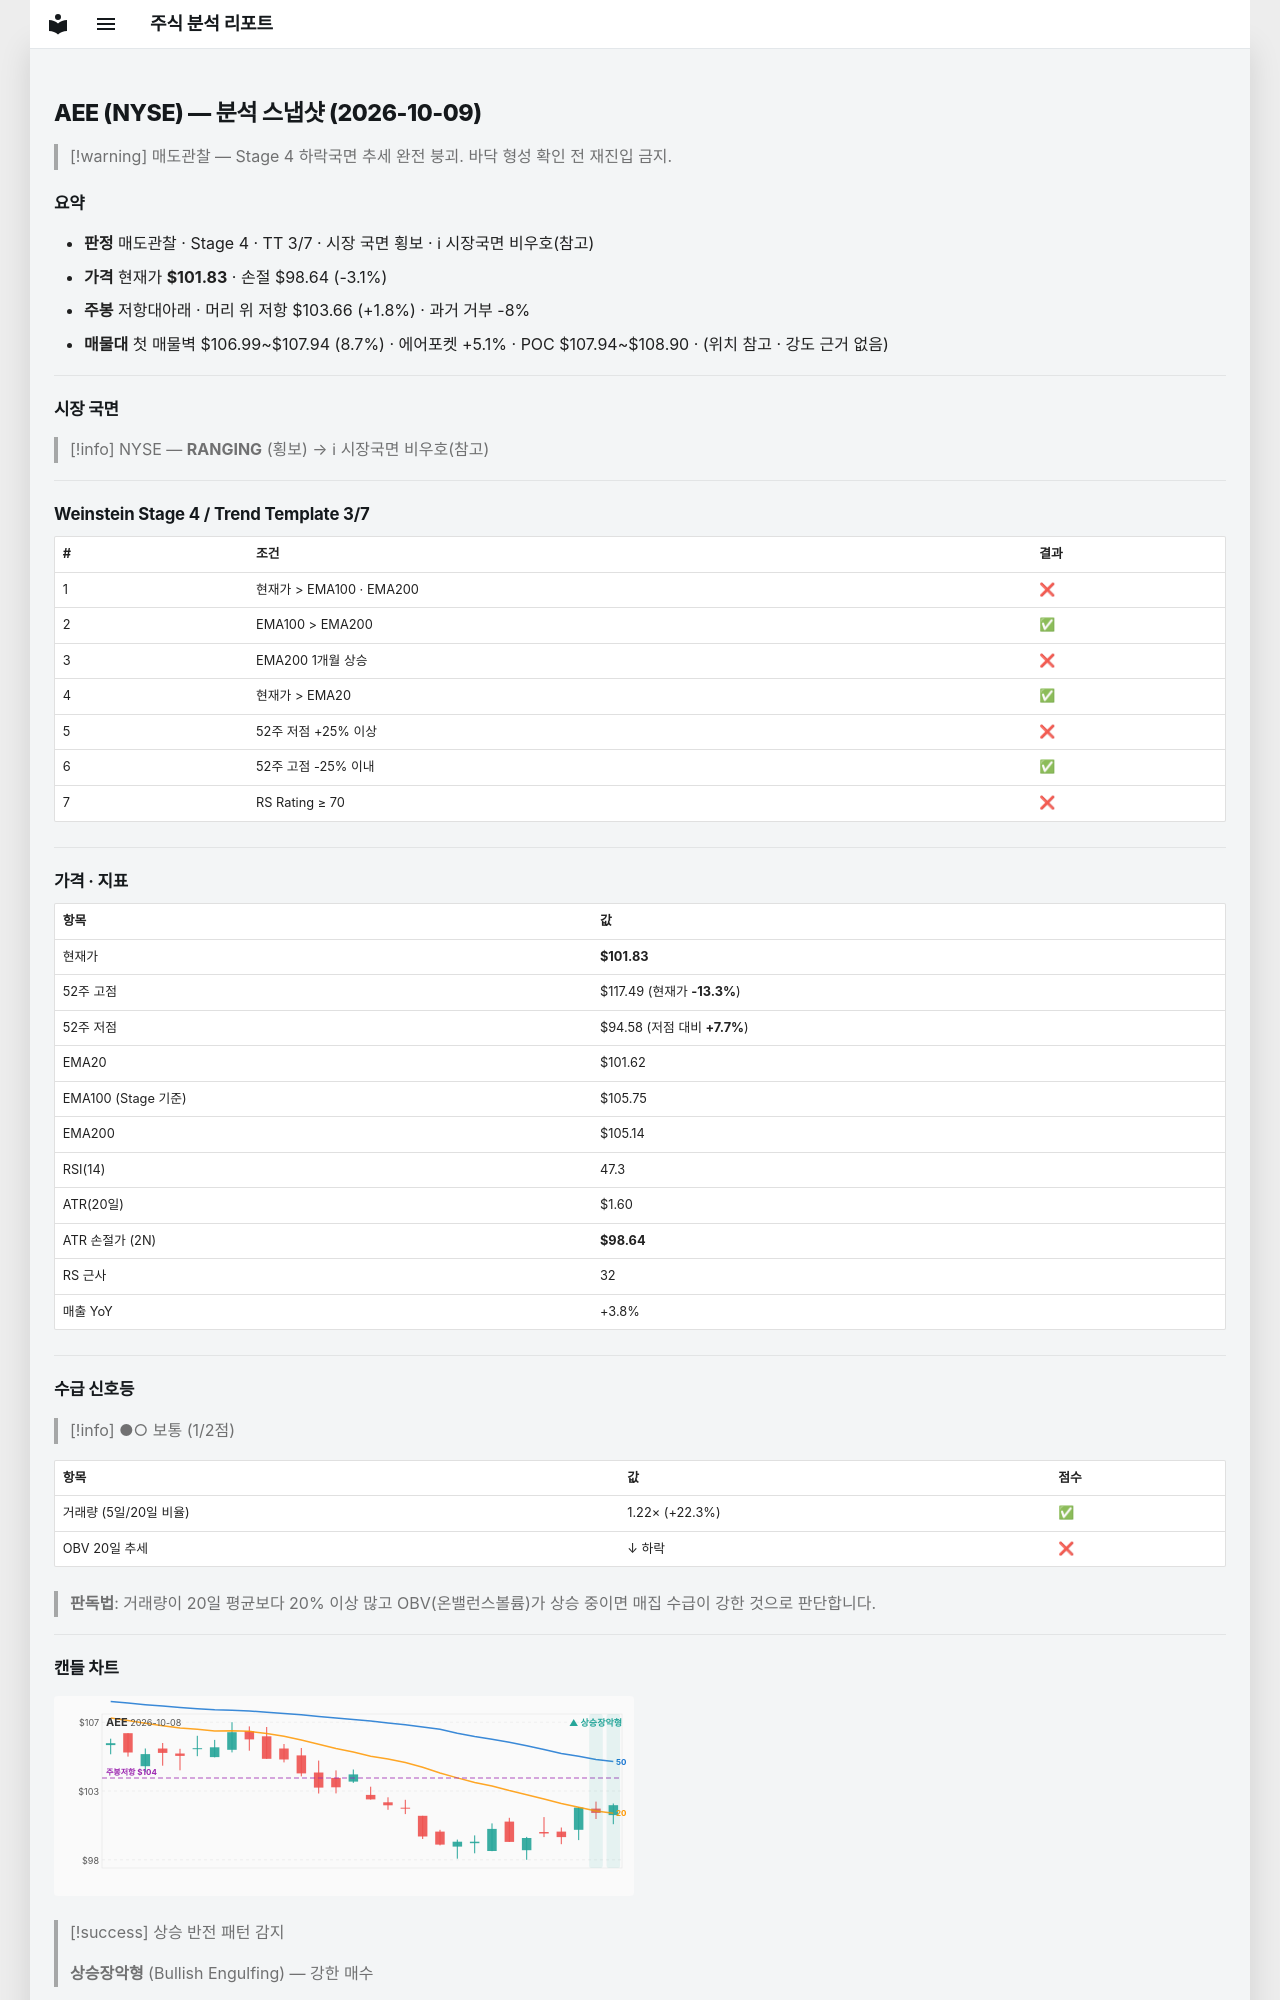

repository: soloandco/stock-reports · page: snapshots/AEE-2026-10-09/index.html · generator: mkdocs

---
type: analysis-snapshot
title: AEE 분석 스냅샷
ticker: AEE
market: NYSE
created: 2026-10-09
updated: 2026-10-09
bar-date: 2026-10-08
verdict: 매도관찰
real-rr: 0.57
sma50-gap-pct: 0.2
weekly-position: 저항대아래
weekly-overhead-price: 103.66
weekly-overhead-pct: 1.8
stage: 4
trend-template-score: 3
tt-max: 7
ma-set: ema-20-100-200
price: 101.83499908447266
stop-price: 98.6440333844843
market-regime: RANGING
supply-demand-score: 1/2
supply-demand-label: 보통
status: tracking
tags:
  - stock-agent
  - watchlist
  - AEE
  - analysis
related:
  - "[[analysis-template]]"
---

# AEE (NYSE) — 분석 스냅샷 (2026-10-09)

> [!warning] 매도관찰 — Stage 4 하락국면
> 추세 완전 붕괴. 바닥 형성 확인 전 재진입 금지.

## 요약

- **판정** 매도관찰 · Stage 4 · TT 3/7 · 시장 국면 횡보 · ℹ 시장국면 비우호(참고)
- **가격** 현재가 **$101.83** · 손절 $98.64 (-3.1%)
- **주봉** 저항대아래 · 머리 위 저항 $103.66 (+1.8%) · 과거 거부 -8%
- **매물대** 첫 매물벽 $106.99~$107.94 (8.7%) · 에어포켓 +5.1% · POC $107.94~$108.90 · (위치 참고 · 강도 근거 없음)

---

## 시장 국면

> [!info] NYSE — **RANGING** (횡보) → ℹ 시장국면 비우호(참고)

---

## Weinstein Stage 4 / Trend Template 3/7

| # | 조건 | 결과 |
|---|------|------|
| 1 | 현재가 > EMA100 · EMA200 | ❌ |
| 2 | EMA100 > EMA200 | ✅ |
| 3 | EMA200 1개월 상승 | ❌ |
| 4 | 현재가 > EMA20 | ✅ |
| 5 | 52주 저점 +25% 이상 | ❌ |
| 6 | 52주 고점 -25% 이내 | ✅ |
| 7 | RS Rating ≥ 70 | ❌ |

---

## 가격 · 지표

| 항목 | 값 |
|------|---|
| 현재가 | **$101.83** |
| 52주 고점 | $117.49 (현재가 **-13.3%**) |
| 52주 저점 | $94.58 (저점 대비 **+7.7%**) |
| EMA20 | $101.62 |
| EMA100 (Stage 기준) | $105.75 |
| EMA200 | $105.14 |
| RSI(14) | 47.3 |
| ATR(20일) | $1.60 |
| ATR 손절가 (2N) | **$98.64** |
| RS 근사 | 32 |
| 매출 YoY | +3.8% |

---
## 수급 신호등

> [!info] ●○ 보통 (1/2점)

| 항목 | 값 | 점수 |
|------|------|------|
| 거래량 (5일/20일 비율) | 1.22× (+22.3%) | ✅ |
| OBV 20일 추세 | ↓ 하락 | ❌ |

> **판독법**: 거래량이 20일 평균보다 20% 이상 많고 OBV(온밸런스볼륨)가 상승 중이면 매집 수급이 강한 것으로 판단합니다.

---
